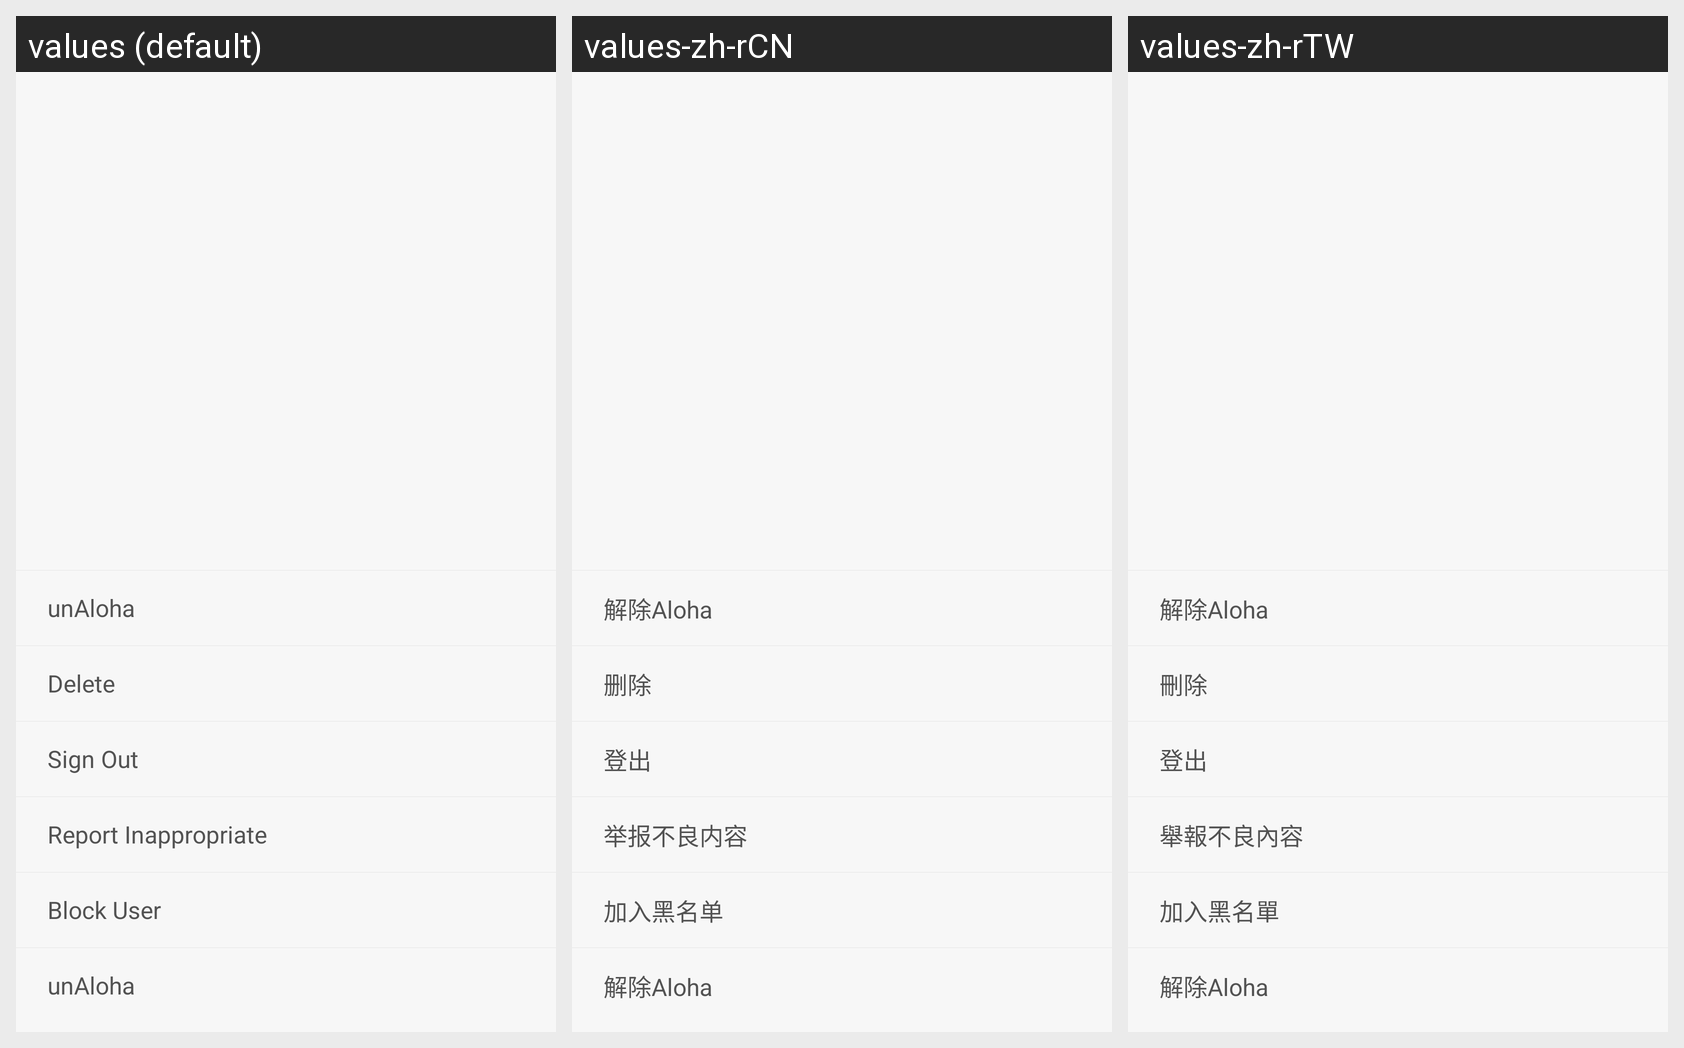

This grid shows one Android layout under several languages. Give, for every string resource on the screen, its name, the default text and each shown locale's text.
Android screen res/layout/report_black_aloha_layout.xml rendered under 3 locales, left to right: values (default), values-zh-rCN, values-zh-rTW. Device: Nexus 5 (rendered at 1080×1920; each locale shown at half size, 540×960, under a caption strip naming it); theme AppBaseTheme.
Strings drawn on this screen, with the default value and each locale's value (text and hints the layout hard-codes, and strings that could not be matched under every locale, appear in the picture but are not listed):

unAloha
  values: unAloha
  values-zh-rCN: 解除Aloha
  values-zh-rTW: 解除Aloha

delete
  values: Delete
  values-zh-rCN: 删除
  values-zh-rTW: 刪除

logout
  values: Sign Out
  values-zh-rCN: 登出
  values-zh-rTW: 登出

report_inappropriate_content
  values: Report Inappropriate
  values-zh-rCN: 举报不良内容
  values-zh-rTW: 舉報不良內容

add_to_black_list
  values: Block User
  values-zh-rCN: 加入黑名单
  values-zh-rTW: 加入黑名單
